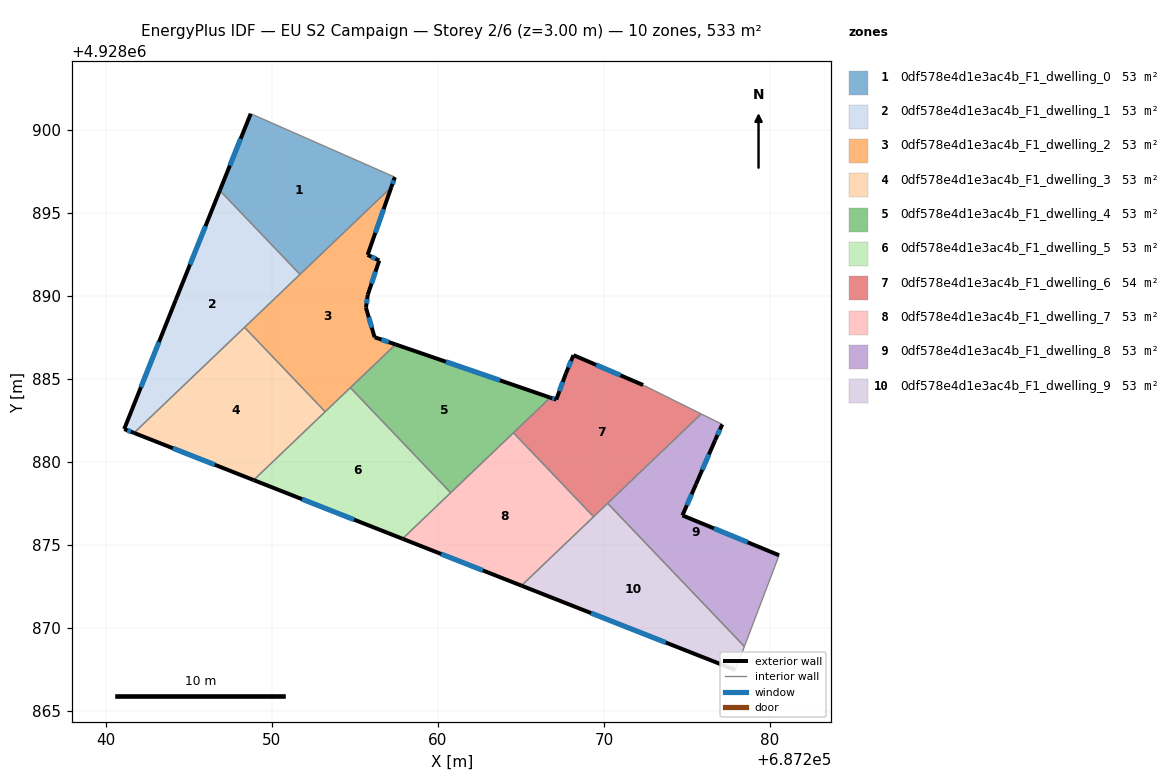
=== STOREY PLAN SPEC (per zone: floor XY polygon, exterior-wall plan segments, windows/doors) ===
zone 1: 0df578e4d1e3ac4b_F1_dwelling_0  (53.3 m²)
  floor: (687257.40, 4928897.16) (687257.19, 4928896.56) (687251.69, 4928891.30) (687246.86, 4928896.35) (687248.72, 4928900.98)
  exterior wall: (687257.19, 4928896.56) – (687257.40, 4928897.16)  [0.6 m]
    window: (687257.26, 4928896.75) – (687257.33, 4928896.96)  [0.2 m²]
  exterior wall: (687248.72, 4928900.98) – (687246.86, 4928896.35)  [5.0 m]
    window: (687248.12, 4928899.47) – (687247.47, 4928897.86)  [1.8 m²]
  interior walls: 3
zone 2: 0df578e4d1e3ac4b_F1_dwelling_1  (53.3 m²)
  floor: (687246.86, 4928896.35) (687251.69, 4928891.30) (687241.69, 4928881.75) (687241.10, 4928881.99) (687244.20, 4928889.75)
  exterior wall: (687246.86, 4928896.35) – (687244.20, 4928889.75)  [7.1 m]
    window: (687246.00, 4928894.21) – (687245.07, 4928891.90)  [2.6 m²]
  exterior wall: (687241.10, 4928881.99) – (687241.69, 4928881.75)  [0.6 m]
    window: (687241.30, 4928881.91) – (687241.50, 4928881.83)  [0.2 m²]
  exterior wall: (687244.20, 4928889.75) – (687241.10, 4928881.99)  [8.4 m]
    window: (687243.19, 4928887.22) – (687242.11, 4928884.51)  [3.1 m²]
  interior walls: 3
zone 3: 0df578e4d1e3ac4b_F1_dwelling_2  (53.3 m²)
  floor: (687257.19, 4928896.56) (687255.76, 4928892.48) (687256.46, 4928892.14) (687255.77, 4928890.08) (687255.66, 4928889.30) (687256.18, 4928887.52) (687257.45, 4928887.08) (687253.21, 4928883.03) (687248.35, 4928888.11)
  exterior wall: (687255.76, 4928892.48) – (687257.19, 4928896.56)  [4.3 m]
    window: (687256.23, 4928893.80) – (687256.73, 4928895.23)  [1.6 m²]
  exterior wall: (687256.46, 4928892.14) – (687255.76, 4928892.48)  [0.8 m]
    window: (687256.24, 4928892.25) – (687255.99, 4928892.37)  [0.3 m²]
  exterior wall: (687255.77, 4928890.08) – (687256.46, 4928892.14)  [2.2 m]
    window: (687256.00, 4928890.75) – (687256.24, 4928891.47)  [0.8 m²]
  exterior wall: (687255.66, 4928889.30) – (687255.77, 4928890.08)  [0.8 m]
    window: (687255.70, 4928889.55) – (687255.74, 4928889.82)  [0.3 m²]
  exterior wall: (687256.18, 4928887.52) – (687255.66, 4928889.30)  [1.9 m]
    window: (687256.01, 4928888.10) – (687255.83, 4928888.72)  [0.7 m²]
  exterior wall: (687257.45, 4928887.08) – (687256.18, 4928887.52)  [1.3 m]
    window: (687257.04, 4928887.22) – (687256.59, 4928887.38)  [0.5 m²]
  interior walls: 5
zone 4: 0df578e4d1e3ac4b_F1_dwelling_3  (53.3 m²)
  floor: (687248.35, 4928888.11) (687253.21, 4928883.03) (687248.90, 4928878.91) (687241.69, 4928881.75)
  exterior wall: (687241.69, 4928881.75) – (687248.90, 4928878.91)  [7.7 m]
    window: (687244.04, 4928880.83) – (687246.56, 4928879.84)  [2.8 m²]
  interior walls: 3
zone 5: 0df578e4d1e3ac4b_F1_dwelling_4  (52.8 m²)
  floor: (687266.76, 4928883.88) (687260.77, 4928878.15) (687254.72, 4928884.48) (687257.45, 4928887.08)
  exterior wall: (687266.76, 4928883.88) – (687257.45, 4928887.08)  [9.8 m]
    window: (687263.73, 4928884.92) – (687260.48, 4928886.04)  [3.6 m²]
  interior walls: 4
zone 6: 0df578e4d1e3ac4b_F1_dwelling_5  (52.8 m²)
  floor: (687254.72, 4928884.48) (687260.77, 4928878.15) (687257.86, 4928875.38) (687248.90, 4928878.91)
  exterior wall: (687248.90, 4928878.91) – (687257.86, 4928875.38)  [9.6 m]
    window: (687251.81, 4928877.76) – (687254.95, 4928876.53)  [3.5 m²]
  interior walls: 4
zone 7: 0df578e4d1e3ac4b_F1_dwelling_6  (54.3 m²)
  floor: (687275.85, 4928882.90) (687269.37, 4928876.71) (687264.55, 4928881.76) (687266.76, 4928883.88) (687267.12, 4928883.76) (687267.70, 4928885.34) (687268.16, 4928886.44) (687272.35, 4928884.64)
  exterior wall: (687267.12, 4928883.76) – (687266.76, 4928883.88)  [0.4 m]
    window: (687267.01, 4928883.80) – (687266.88, 4928883.84)  [0.1 m²]
  exterior wall: (687267.70, 4928885.34) – (687267.12, 4928883.76)  [1.7 m]
    window: (687267.51, 4928884.82) – (687267.31, 4928884.27)  [0.6 m²]
  exterior wall: (687268.16, 4928886.44) – (687267.70, 4928885.34)  [1.2 m]
    window: (687268.01, 4928886.08) – (687267.85, 4928885.69)  [0.4 m²]
  exterior wall: (687272.35, 4928884.64) – (687268.16, 4928886.44)  [4.6 m]
    window: (687270.99, 4928885.22) – (687269.53, 4928885.85)  [1.7 m²]
  interior walls: 5
zone 8: 0df578e4d1e3ac4b_F1_dwelling_7  (53.3 m²)
  floor: (687264.55, 4928881.76) (687269.37, 4928876.71) (687265.03, 4928872.56) (687257.86, 4928875.38)
  exterior wall: (687257.86, 4928875.38) – (687265.03, 4928872.56)  [7.7 m]
    window: (687260.19, 4928874.46) – (687262.70, 4928873.47)  [2.8 m²]
  interior walls: 4
zone 9: 0df578e4d1e3ac4b_F1_dwelling_8  (53.3 m²)
  floor: (687277.12, 4928882.27) (687276.69, 4928881.32) (687275.54, 4928878.67) (687274.72, 4928876.79) (687280.54, 4928874.39) (687278.56, 4928869.18) (687278.45, 4928868.89) (687270.22, 4928877.51) (687275.85, 4928882.90)
  exterior wall: (687280.54, 4928874.39) – (687274.72, 4928876.79)  [6.3 m]
    window: (687278.65, 4928875.17) – (687276.61, 4928876.01)  [2.3 m²]
  exterior wall: (687276.69, 4928881.32) – (687277.12, 4928882.27)  [1.0 m]
    window: (687276.83, 4928881.63) – (687276.98, 4928881.96)  [0.4 m²]
  exterior wall: (687275.54, 4928878.67) – (687276.69, 4928881.32)  [2.9 m]
    window: (687275.92, 4928879.53) – (687276.32, 4928880.46)  [1.1 m²]
  exterior wall: (687274.72, 4928876.79) – (687275.54, 4928878.67)  [2.1 m]
    window: (687274.99, 4928877.40) – (687275.28, 4928878.06)  [0.8 m²]
  interior walls: 5
zone 10: 0df578e4d1e3ac4b_F1_dwelling_9  (53.3 m²)
  floor: (687270.22, 4928877.51) (687278.45, 4928868.89) (687277.91, 4928867.48) (687265.03, 4928872.56)
  exterior wall: (687265.03, 4928872.56) – (687277.91, 4928867.48)  [13.9 m]
    window: (687269.22, 4928870.90) – (687273.72, 4928869.13)  [5.1 m²]
  interior walls: 4

=== DERIVED (storey summary) ===
Building: EU S2 Campaign
Storey: 2 of 6  (floor level z = 3.00 m)
Storey gross floor area: 533.0 m²
Zones on this storey: 10
  - 0df578e4d1e3ac4b_F1_dwelling_0: floor 53.3 m²; exterior wall 5.6 m (16.9 m²); 2 window(s) 2.1 m²; WWR 12.2%
  - 0df578e4d1e3ac4b_F1_dwelling_1: floor 53.3 m²; exterior wall 16.1 m (48.3 m²); 3 window(s) 5.9 m²; WWR 12.2%
  - 0df578e4d1e3ac4b_F1_dwelling_2: floor 53.3 m²; exterior wall 11.3 m (33.8 m²); 6 window(s) 4.1 m²; WWR 12.2%
  - 0df578e4d1e3ac4b_F1_dwelling_3: floor 53.3 m²; exterior wall 7.7 m (23.2 m²); 1 window(s) 2.8 m²; WWR 12.2%
  - 0df578e4d1e3ac4b_F1_dwelling_4: floor 52.8 m²; exterior wall 9.8 m (29.5 m²); 1 window(s) 3.6 m²; WWR 12.2%
  - 0df578e4d1e3ac4b_F1_dwelling_5: floor 52.8 m²; exterior wall 9.6 m (28.9 m²); 1 window(s) 3.5 m²; WWR 12.2%
  - 0df578e4d1e3ac4b_F1_dwelling_6: floor 54.3 m²; exterior wall 7.8 m (23.4 m²); 4 window(s) 2.9 m²; WWR 12.2%
  - 0df578e4d1e3ac4b_F1_dwelling_7: floor 53.3 m²; exterior wall 7.7 m (23.1 m²); 1 window(s) 2.8 m²; WWR 12.2%
  - 0df578e4d1e3ac4b_F1_dwelling_8: floor 53.3 m²; exterior wall 12.3 m (36.8 m²); 4 window(s) 4.5 m²; WWR 12.2%
  - 0df578e4d1e3ac4b_F1_dwelling_9: floor 53.3 m²; exterior wall 13.9 m (41.6 m²); 1 window(s) 5.1 m²; WWR 12.2%
Zone adjacency (shared interzone walls):
  - 0df578e4d1e3ac4b_F1_dwelling_0 ↔ 0df578e4d1e3ac4b_F1_dwelling_1
  - 0df578e4d1e3ac4b_F1_dwelling_0 ↔ 0df578e4d1e3ac4b_F1_dwelling_2
  - 0df578e4d1e3ac4b_F1_dwelling_1 ↔ 0df578e4d1e3ac4b_F1_dwelling_2
  - 0df578e4d1e3ac4b_F1_dwelling_1 ↔ 0df578e4d1e3ac4b_F1_dwelling_3
  - 0df578e4d1e3ac4b_F1_dwelling_2 ↔ 0df578e4d1e3ac4b_F1_dwelling_3
  - 0df578e4d1e3ac4b_F1_dwelling_2 ↔ 0df578e4d1e3ac4b_F1_dwelling_4
  - 0df578e4d1e3ac4b_F1_dwelling_2 ↔ 0df578e4d1e3ac4b_F1_dwelling_5
  - 0df578e4d1e3ac4b_F1_dwelling_3 ↔ 0df578e4d1e3ac4b_F1_dwelling_5
  - 0df578e4d1e3ac4b_F1_dwelling_4 ↔ 0df578e4d1e3ac4b_F1_dwelling_5
  - 0df578e4d1e3ac4b_F1_dwelling_4 ↔ 0df578e4d1e3ac4b_F1_dwelling_6
  - 0df578e4d1e3ac4b_F1_dwelling_4 ↔ 0df578e4d1e3ac4b_F1_dwelling_7
  - 0df578e4d1e3ac4b_F1_dwelling_5 ↔ 0df578e4d1e3ac4b_F1_dwelling_7
  - 0df578e4d1e3ac4b_F1_dwelling_6 ↔ 0df578e4d1e3ac4b_F1_dwelling_7
  - 0df578e4d1e3ac4b_F1_dwelling_6 ↔ 0df578e4d1e3ac4b_F1_dwelling_8
  - 0df578e4d1e3ac4b_F1_dwelling_6 ↔ 0df578e4d1e3ac4b_F1_dwelling_9
  - 0df578e4d1e3ac4b_F1_dwelling_7 ↔ 0df578e4d1e3ac4b_F1_dwelling_9
  - 0df578e4d1e3ac4b_F1_dwelling_8 ↔ 0df578e4d1e3ac4b_F1_dwelling_9